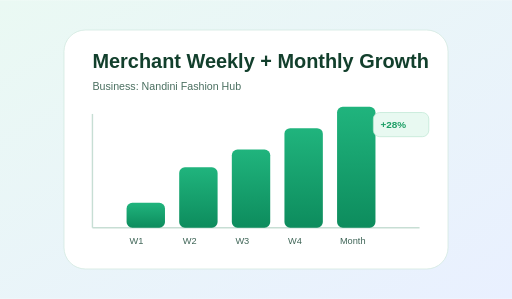
t = 0.00 s
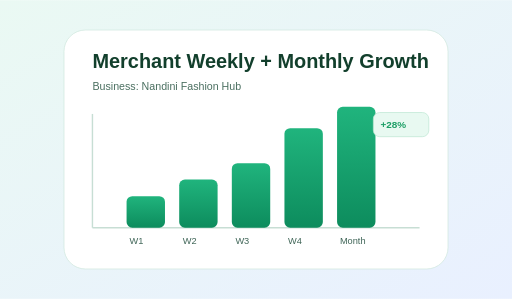
t = 0.45 s
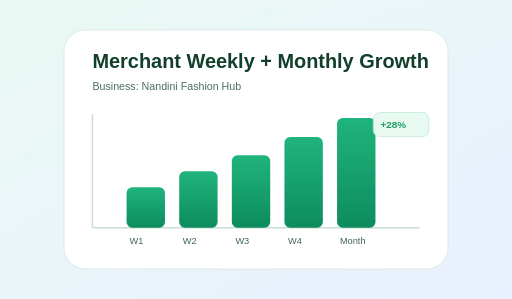
t = 1.05 s
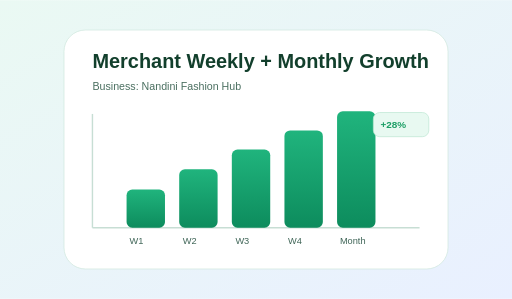
t = 1.50 s
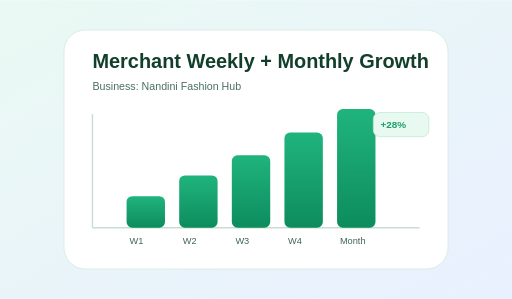
t = 1.95 s
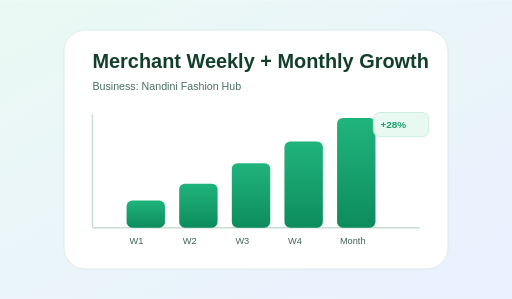
t = 2.55 s

The animated SVG that drew these frames (rendered in a browser with its animation timeline set to each time). Animation: 10 SMIL elements (animate=10); one cycle of 3.00 s, repeats indefinitely.

<svg xmlns="http://www.w3.org/2000/svg" viewBox="0 0 720 420" role="img" aria-label="SwiftPay merchant growth animation">
  <defs>
    <linearGradient id="bg" x1="0" x2="1" y1="0" y2="1">
      <stop offset="0%" stop-color="#eaf9f3"/>
      <stop offset="100%" stop-color="#e9f0ff"/>
    </linearGradient>
    <linearGradient id="bar" x1="0" x2="0" y1="1" y2="0">
      <stop offset="0%" stop-color="#0d8c5d"/>
      <stop offset="100%" stop-color="#20b47d"/>
    </linearGradient>
  </defs>
  <rect width="720" height="420" fill="url(#bg)"/>
  <rect x="90" y="42" width="540" height="336" rx="30" fill="#ffffff" stroke="#d0e7dd"/>
  <text x="130" y="96" fill="#123f2c" font-size="28" font-family="Arial, sans-serif" font-weight="700">Merchant Weekly + Monthly Growth</text>
  <text x="130" y="127" fill="#4a6f60" font-size="15" font-family="Arial, sans-serif">Business: Nandini Fashion Hub</text>

  <line x1="130" y1="320" x2="590" y2="320" stroke="#c7ded4" stroke-width="2"/>
  <line x1="130" y1="320" x2="130" y2="160" stroke="#c7ded4" stroke-width="2"/>

  <rect x="178" y="260" width="54" height="60" rx="8" fill="url(#bar)">
    <animate attributeName="height" values="35;60;35" dur="2.4s" repeatCount="indefinite"/>
    <animate attributeName="y" values="285;260;285" dur="2.4s" repeatCount="indefinite"/>
  </rect>
  <rect x="252" y="235" width="54" height="85" rx="8" fill="url(#bar)">
    <animate attributeName="height" values="62;85;62" dur="2.4s" begin="0.15s" repeatCount="indefinite"/>
    <animate attributeName="y" values="258;235;258" dur="2.4s" begin="0.15s" repeatCount="indefinite"/>
  </rect>
  <rect x="326" y="210" width="54" height="110" rx="8" fill="url(#bar)">
    <animate attributeName="height" values="88;110;88" dur="2.4s" begin="0.3s" repeatCount="indefinite"/>
    <animate attributeName="y" values="232;210;232" dur="2.4s" begin="0.3s" repeatCount="indefinite"/>
  </rect>
  <rect x="400" y="180" width="54" height="140" rx="8" fill="url(#bar)">
    <animate attributeName="height" values="115;140;115" dur="2.4s" begin="0.45s" repeatCount="indefinite"/>
    <animate attributeName="y" values="205;180;205" dur="2.4s" begin="0.45s" repeatCount="indefinite"/>
  </rect>
  <rect x="474" y="150" width="54" height="170" rx="8" fill="url(#bar)">
    <animate attributeName="height" values="145;170;145" dur="2.4s" begin="0.6s" repeatCount="indefinite"/>
    <animate attributeName="y" values="175;150;175" dur="2.4s" begin="0.6s" repeatCount="indefinite"/>
  </rect>

  <text x="182" y="343" fill="#3f6557" font-size="13" font-family="Arial, sans-serif">W1</text>
  <text x="257" y="343" fill="#3f6557" font-size="13" font-family="Arial, sans-serif">W2</text>
  <text x="331" y="343" fill="#3f6557" font-size="13" font-family="Arial, sans-serif">W3</text>
  <text x="405" y="343" fill="#3f6557" font-size="13" font-family="Arial, sans-serif">W4</text>
  <text x="478" y="343" fill="#3f6557" font-size="13" font-family="Arial, sans-serif">Month</text>

  <rect x="525" y="158" width="78" height="34" rx="9" fill="#e8f9f1" stroke="#bfe7d4"/>
  <text x="535" y="180" fill="#1d9f66" font-size="14" font-family="Arial, sans-serif" font-weight="700">+28%</text>
</svg>
